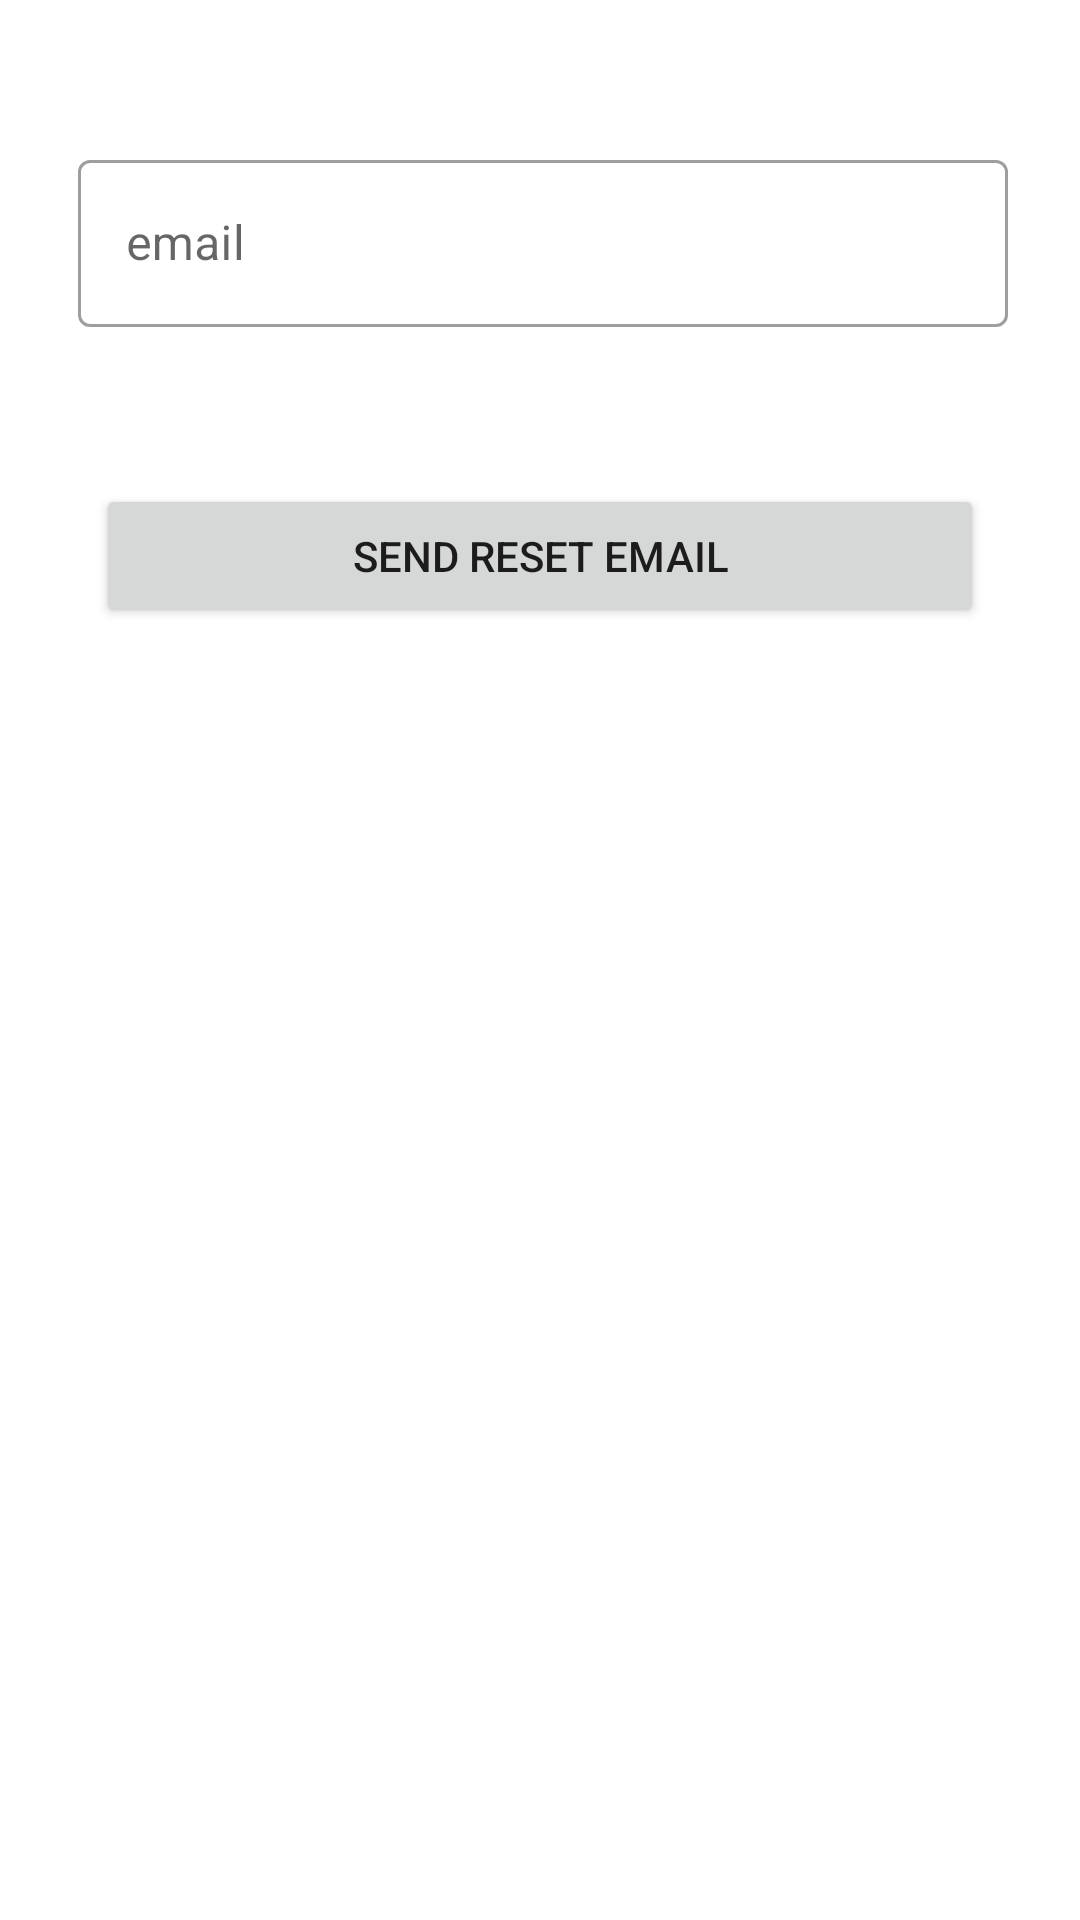

Android layout source for this screen:
<!-- AndroidManifest.xml: application theme Theme.EMoola -->
<!-- res/layout/fragment_password_reset.xml -->
<?xml version="1.0" encoding="utf-8"?>
<androidx.constraintlayout.widget.ConstraintLayout xmlns:android="http://schemas.android.com/apk/res/android"
    xmlns:tools="http://schemas.android.com/tools"
    android:layout_width="match_parent"
    android:layout_height="match_parent"
    xmlns:app="http://schemas.android.com/apk/res-auto"
    tools:context=".loginsignup.ui.authentication.ResetPasswordFragment">

    <com.google.android.material.textfield.TextInputLayout
        android:id="@+id/user_email_etvl"
        style="@style/Widget.MaterialComponents.TextInputLayout.OutlinedBox"
        android:layout_width="match_parent"
        android:layout_height="wrap_content"
        android:layout_marginStart="26dp"
        android:layout_marginTop="48dp"
        android:layout_marginEnd="24dp"
        android:hint="email"
        app:errorEnabled="true"
        app:errorIconDrawable="@drawable/ic_error"
        app:layout_constraintEnd_toEndOf="parent"
        app:layout_constraintHorizontal_bias="0.0"
        app:layout_constraintStart_toStartOf="parent"
        app:layout_constraintTop_toTopOf="parent"
        app:startIconDrawable="@drawable/ic_mail">

        <com.google.android.material.textfield.TextInputEditText
            android:id="@+id/user_email_etv"
            android:layout_width="match_parent"
            android:layout_height="wrap_content"
            android:inputType="textEmailAddress" />
    </com.google.android.material.textfield.TextInputLayout>

    <Button
        android:id="@+id/buttonResendPassword"
        android:layout_width="match_parent"
        android:layout_height="wrap_content"
        android:layout_marginStart="32dp"
        android:layout_marginTop="32dp"
        android:layout_marginEnd="32dp"
        android:text="send reset email"
        app:layout_constraintEnd_toEndOf="parent"
        app:layout_constraintStart_toStartOf="parent"
        app:layout_constraintTop_toBottomOf="@+id/user_email_etvl" />

    <TextView
        android:id="@+id/error_text"
        android:layout_width="match_parent"
        android:layout_height="wrap_content"
        android:layout_marginStart="24dp"
        android:layout_marginTop="32dp"
        android:layout_marginEnd="24dp"
        android:textAlignment="center"
        android:textColor="#E53935"
        app:layout_constraintEnd_toEndOf="parent"
        app:layout_constraintStart_toStartOf="parent"
        app:layout_constraintTop_toBottomOf="@+id/buttonResendPassword" />

    <ProgressBar
        android:id="@+id/reset_pass_progress_bar"
        style="?android:attr/progressBarStyle"
        android:layout_width="wrap_content"
        android:layout_height="wrap_content"
        android:layout_marginTop="120dp"
        android:visibility="invisible"
        tools:visibility="visible"
        app:layout_constraintEnd_toEndOf="parent"
        app:layout_constraintHorizontal_bias="0.498"
        app:layout_constraintStart_toStartOf="parent"
        app:layout_constraintTop_toBottomOf="@+id/error_text" />

</androidx.constraintlayout.widget.ConstraintLayout>
<!-- resources referenced by this layout -->
<resources>
  <style name="Theme.EMoola" parent="Theme.MaterialComponents.DayNight.DarkActionBar">
          
          <item name="colorPrimary">@color/purple_500</item>
          <item name="colorPrimaryVariant">@color/purple_700</item>
          <item name="colorOnPrimary">@color/white</item>
          
          <item name="colorSecondary">@color/teal_200</item>
          <item name="colorSecondaryVariant">@color/teal_700</item>
          <item name="colorOnSecondary">@color/black</item>
          
          <item name="android:statusBarColor" tools:targetApi="l">?attr/colorPrimaryVariant</item>
          
      </style>
  <!-- not gathered from this repository: default colours our renderer supplied (Android Studio template values) -->
  <color name="purple_500">#FF6200EE</color>
  <color name="purple_700">#FF3700B3</color>
  <color name="teal_200">#FF03DAC5</color>
  <color name="teal_700">#FF018786</color>
  <color name="black">#FF000000</color>
  <color name="white">#FFFFFFFF</color>
</resources>
